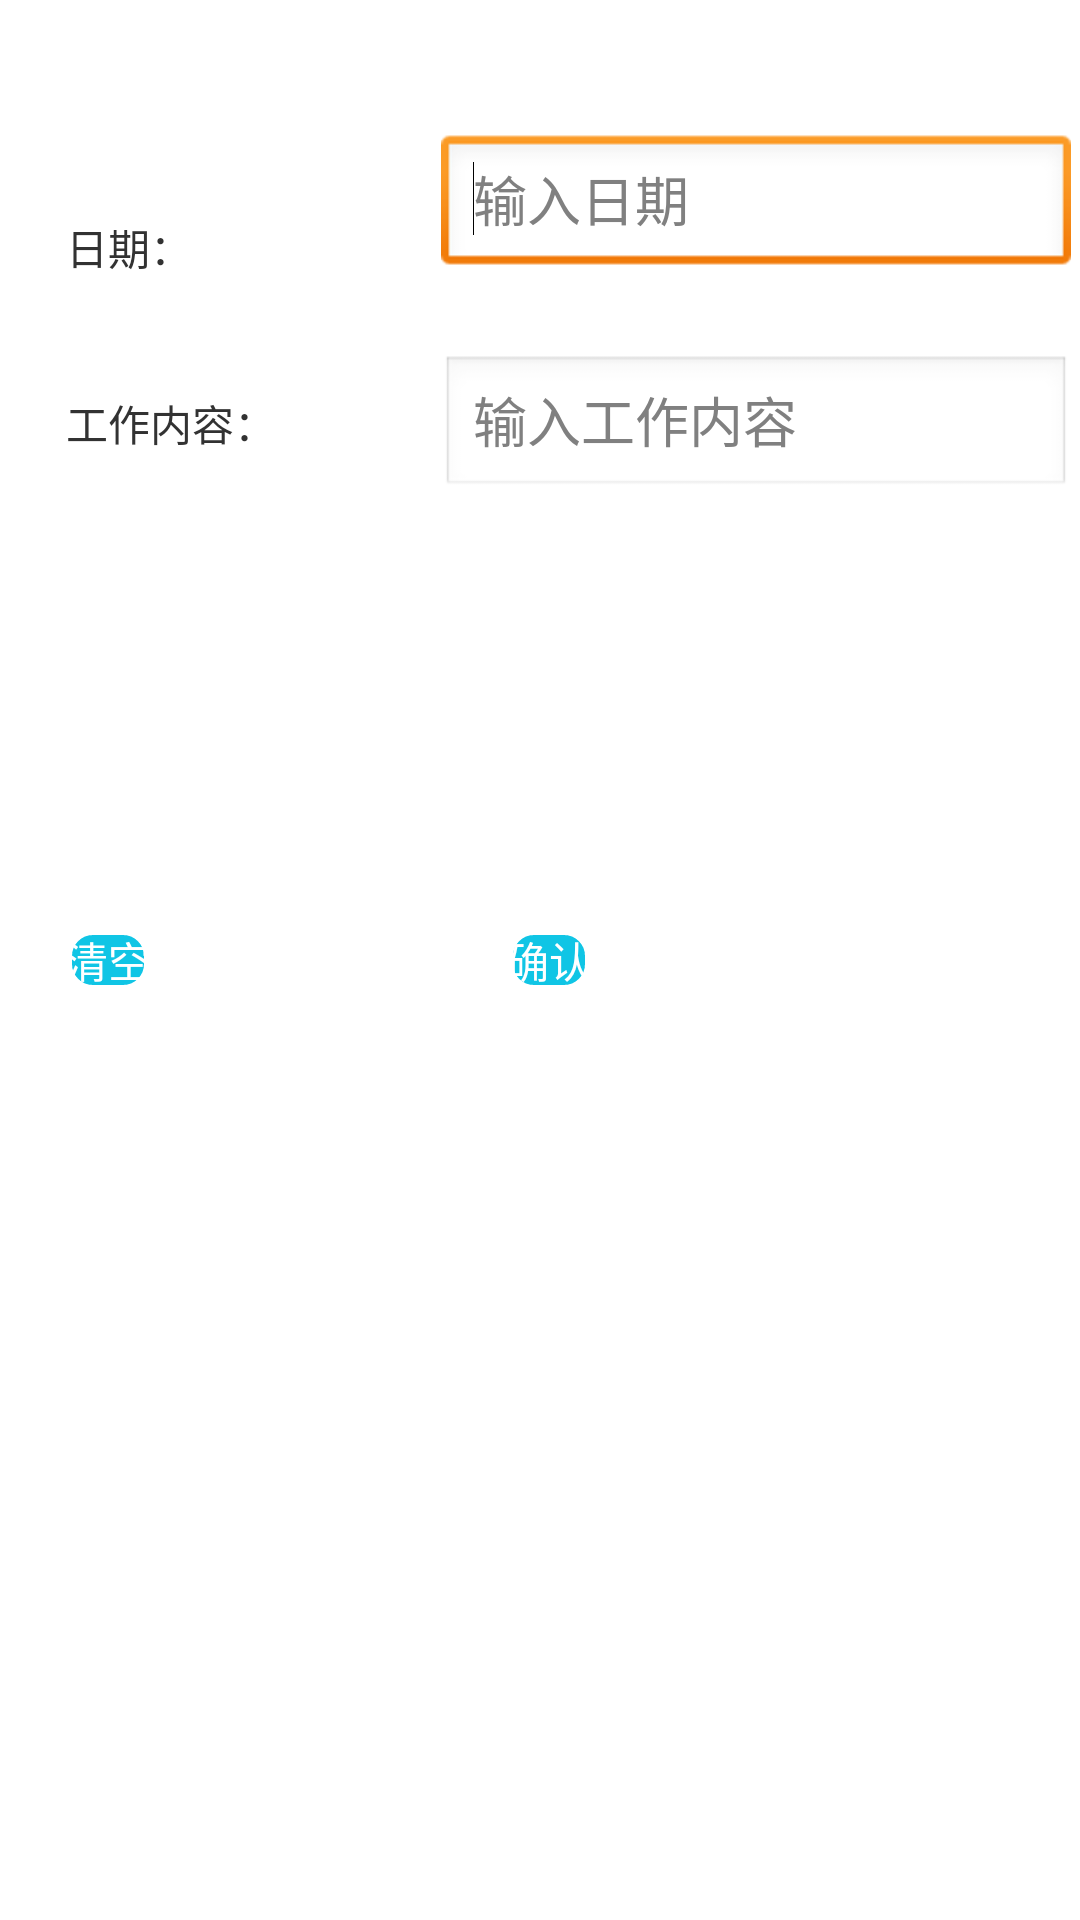

The Android layout XML behind this screen, and the referenced resources:
<!-- AndroidManifest.xml: application theme AppTheme -->
<!-- res/layout/add_day_job_detail.xml -->
<?xml version="1.0" encoding="utf-8"?>
<RelativeLayout xmlns:android="http://schemas.android.com/apk/res/android"
    android:id="@+id/RelativeLayout1"
    android:layout_width="match_parent"
    android:layout_height="match_parent"
    android:orientation="vertical" >

    <TextView
        android:id="@+id/textView1"
        android:layout_width="73dp"
        android:layout_height="wrap_content"
        android:layout_alignParentLeft="true"
        android:layout_alignParentTop="true"
        android:layout_marginLeft="22dp"
        android:layout_marginTop="72dp"
        android:text="日期：" />

    <EditText
        android:id="@+id/tv_addDayJobDetail_showTime"
        android:layout_width="wrap_content"
        android:layout_height="wrap_content"
        android:layout_alignBottom="@+id/textView1"
        android:layout_marginLeft="52dp"
        android:layout_toRightOf="@+id/textView1"
        android:ems="10"
        android:hint="输入日期" >

        <requestFocus />
    </EditText>

    <TextView
        android:id="@+id/textView2"
        android:layout_width="73dp"
        android:layout_height="wrap_content"
        android:layout_alignLeft="@+id/textView1"
        android:layout_below="@+id/textView1"
        android:layout_marginTop="38dp"
        android:text="工作内容：" />

    <EditText
        android:id="@+id/ed_addDayJobDetail_jobContent"
        android:layout_width="wrap_content"
        android:layout_height="wrap_content"
        android:layout_alignBaseline="@+id/textView2"
        android:layout_alignBottom="@+id/textView2"
        android:layout_alignLeft="@+id/tv_addDayJobDetail_showTime"
        android:ems="10"
        android:hint="输入工作内容" />

    <Button
        android:id="@+id/btn_addDayJobDetail_reset"
        android:layout_width="wrap_content"
        android:layout_height="wrap_content"
        android:layout_alignLeft="@+id/textView2"
        android:layout_centerVertical="true"
        style="@style/buttonStyle"
        android:background="@drawable/my_button_selector"
        android:text="清空" />

    <Button
        android:id="@+id/btn_addDayJobDetail_sub"
        android:layout_width="wrap_content"
        android:layout_height="wrap_content"
        android:layout_alignBaseline="@+id/btn_addDayJobDetail_reset"
        android:layout_alignBottom="@+id/btn_addDayJobDetail_reset"
        android:layout_alignLeft="@+id/ed_addDayJobDetail_jobContent"
        android:layout_marginLeft="22dp"
        style="@style/buttonStyle"
        android:background="@drawable/my_button_selector"
        android:text="确认" />

</RelativeLayout>
<!-- resources referenced by this layout -->
<resources>
  <!-- drawable my_button_selector (drawable) -->
  <?xml version="1.0" encoding="utf-8"?>
  <selector xmlns:android="http://schemas.android.com/apk/res/android">
  
      <item android:state_pressed="false"><shape>
              <corners android:radius="8dp" />
  			<solid android:color="#10C5E5"/>
              <stroke android:width="2dp" android:color="#FFFFFF" />
          </shape></item>
      <item android:state_pressed="true"><shape>
              <corners android:radius="8dp" />
  			<solid android:color="#32A1B3"/>
              <stroke android:width="2dp" android:color="#FFFFFF" />
          </shape></item>
  
  </selector>
  <style name="buttonStyle">
  
  	    <item name="android:textColor">@android:color/white</item>
  	</style>
  <style name="AppTheme" parent="AppBaseTheme">
         
      </style>
  <style name="AppBaseTheme" parent="android:Theme.Light">
          
      </style>
</resources>
